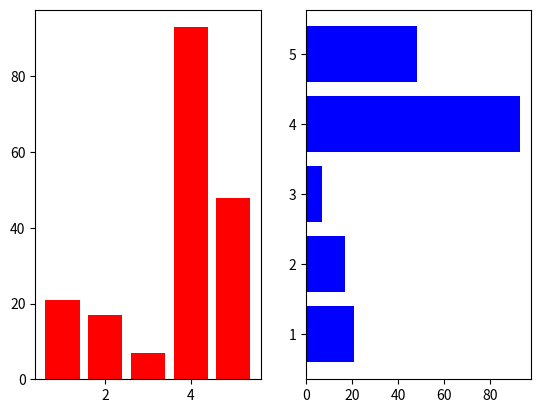

Source code (Python):
import matplotlib.pyplot as plt
from random import randint


fig = plt.figure()
ax01= fig.add_subplot(1,2,1)
ax02= fig.add_subplot(1,2,2)

x=[1,2,3,4,5]
y=list(randint(1,100) for i in range(5))

ax01.bar(x,y,color='r')
ax02.barh(x,y,color='b')

plt.show()